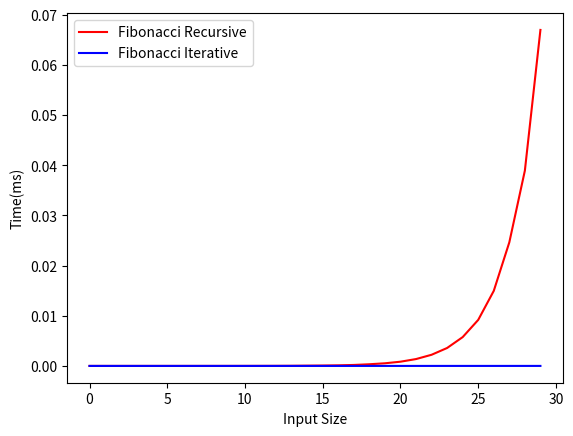

Generate this figure with matplotlib:
import time
import matplotlib.pyplot as plt


def fibonacci_recursive(n):
    if n == 1 or n == 0:
        return n

    return fibonacci_recursive(n-1) + fibonacci_recursive(n-2)


def fibonacci_iterative(n):
    a = 0
    b = 1
    c = 0
    n -= 2

    while n > 0:
        c = a + b
        a = b
        b = c
        n -= 1

    return c


def main():
    x = []
    y1 = []
    y2 = []
    for n in range(30):
        x.append(n)
        start = time.time()
        fibonacci_recursive(n)
        end = time.time()
        elapsed = end - start
        y1.append(elapsed)
        start = time.time()
        fibonacci_iterative(n)
        end = time.time()
        elapsed = end - start
        y2.append(elapsed)
    plt.plot(x, y1, 'r', label='Fibonacci Recursive')
    plt.plot(x, y2, 'b', label='Fibonacci Iterative')
    plt.xlabel('Input Size')
    plt.ylabel('Time(ms)')
    plt.legend(loc='upper left')
    plt.show()


main()